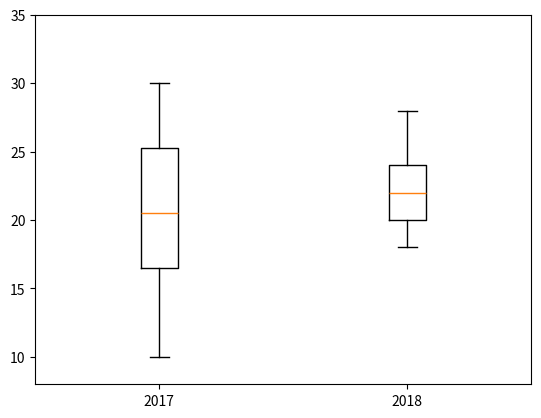

This figure's Python source:
from math import *
import matplotlib.pyplot as plt 
import pylab 

x = [42,45,46,48,49,50,51,52,53,54,55,57,59,61]
y = [2,2,3,5,1,7,4,9,8,5,6,1,6,1]
def ex3(x,y):
    for i in range(len(x)):
        plt.bar(x,y,width=0.2)
    plt.xlabel('FCR')
    plt.ylabel('Effectifs')
    plt.show()
    
#ex3(x,y)

x=["Marron","Bleu","Noisette","Ambre","Vert","Hétérochromie"]
mycolors=["brown","blue","Chocolate","GoldenRod","green","wheat"]
y=[78,9,5,5,2,1]
def ex4(x,y):
    angles = [i*3.6 for i in y]
    print(angles)
    plt.pie(y,labels = x,colors=mycolors)
    plt.show()
    
    
#ex4(x,y)


y = [2,2,3,5,1,7,4,9,8,5,6,1,6,1]
def ex6(y):
    frequence = []
    frequence_cumulee=[]
    for i in range(len(y)):
        frequence.append(y[i]/sum(y))
    print("Fréquences : ", frequence)
    frequence_cumulee.append(frequence[0])
    for i in range(1,len(frequence)-1):
        frequence_cumulee.append(frequence[i]+frequence[i-1])
    print("Fréquences cumulées : ", frequence_cumulee)
    
ex6(y)


##### ex 14

def moy(l1,l2):
    m = 0
    for i in range (len(l1)):
        m += l1[i]*l2[i]
    return m / sum(l2)

def ecart_type(valeurs,eff):
    mean = moy(valeurs,eff)
    result = 0
    for i in range(len(valeurs)):
        result += eff[i]*(valeurs[i] - mean)**2
    variance = result/sum(eff)
    return sqrt(variance)

def liste_exhau(l1,l2):
    l = []
    for i in range (len(l1)):
        for k in range(l2[i]):
            l.append(l1[i])
    return l

l1 = [18,20,21,22,23,24,26,28]
l2 = [2,4,4,3,1,3,1,3]
l = liste_exhau(l1,l2)

l3 = [10,12,15,17,20,21,22,24,25,26,30]
l4 = [1,1,3,2,3,1,1,1,2,4,1]
ll= liste_exhau(l3,l4)

def afficher_boite(l1,l2):
    plt.boxplot([l1,l2])
    plt.ylim(8,35)
    pylab.xticks([1,2],['2017','2018'])
    plt.show()

afficher_boite(ll,l)




















